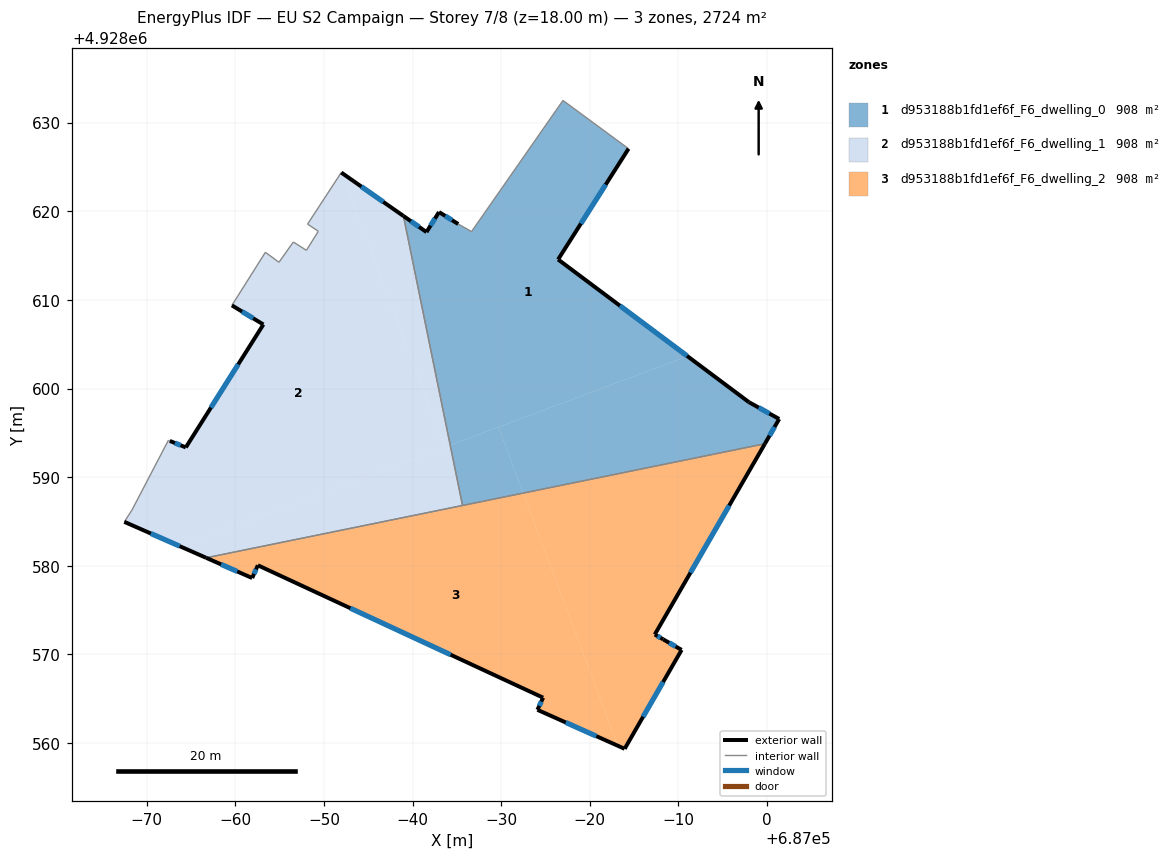
=== STOREY PLAN SPEC (per zone: floor XY polygon, exterior-wall plan segments, windows/doors) ===
zone 1: d953188b1fd1ef6f_F6_dwelling_0  (907.9 m²)
  floor: (686984.36, 4928627.07) (686976.42, 4928614.57) (686991.02, 4928603.65) (686964.24, 4928593.62) (686958.96, 4928619.48) (686961.56, 4928617.66) (686962.97, 4928619.92) (686965.15, 4928618.57) (686966.65, 4928617.71) (686976.97, 4928632.51)
  floor: (686997.94, 4928598.47) (687001.36, 4928596.57) (686999.75, 4928593.77) (686972.48, 4928588.21) (686969.69, 4928595.66) (686991.02, 4928603.65)
  floor: (686969.69, 4928595.66) (686972.48, 4928588.21) (686965.63, 4928586.81) (686964.24, 4928593.62)
  exterior wall: (686965.15, 4928618.57) – (686962.97, 4928619.92)  [2.6 m]
    window: (686964.44, 4928619.01) – (686963.68, 4928619.48)  [0.9 m²]
  exterior wall: (686976.42, 4928614.57) – (686984.36, 4928627.07)  [14.8 m]
    window: (686978.99, 4928618.62) – (686981.79, 4928623.02)  [5.5 m²]
  exterior wall: (686997.94, 4928598.47) – (686976.42, 4928614.57)  [26.9 m]
    window: (686990.97, 4928603.69) – (686983.39, 4928609.35)  [10.0 m²]
  exterior wall: (687001.36, 4928596.57) – (686997.94, 4928598.47)  [3.9 m]
    window: (687000.26, 4928597.18) – (686999.05, 4928597.85)  [1.5 m²]
  exterior wall: (686999.75, 4928593.77) – (687001.36, 4928596.57)  [3.2 m]
    window: (687000.27, 4928594.68) – (687000.84, 4928595.66)  [1.2 m²]
  exterior wall: (686961.56, 4928617.66) – (686958.96, 4928619.48)  [3.2 m]
    window: (686960.72, 4928618.25) – (686959.81, 4928618.89)  [1.2 m²]
  exterior wall: (686962.97, 4928619.92) – (686961.56, 4928617.66)  [2.7 m]
    window: (686962.52, 4928619.19) – (686962.02, 4928618.39)  [1.0 m²]
  interior walls: 5
zone 2: d953188b1fd1ef6f_F6_dwelling_1  (907.9 m²)
  floor: (686952.03, 4928624.32) (686963.62, 4928593.38) (686933.76, 4928582.20) (686927.47, 4928584.96) (686928.32, 4928586.27) (686932.44, 4928594.16) (686932.60, 4928594.09) (686934.41, 4928593.36) (686943.16, 4928607.23) (686939.61, 4928609.39) (686943.39, 4928615.38) (686944.92, 4928614.25) (686946.54, 4928616.54) (686948.02, 4928615.60) (686949.36, 4928617.75) (686948.15, 4928618.56) (686951.95, 4928624.38)
  floor: (686958.96, 4928619.48) (686964.24, 4928593.62) (686963.62, 4928593.38) (686952.03, 4928624.32)
  floor: (686964.24, 4928593.62) (686965.63, 4928586.81) (686936.70, 4928580.90) (686933.76, 4928582.20)
  exterior wall: (686958.96, 4928619.48) – (686951.95, 4928624.38)  [8.6 m]
    window: (686956.69, 4928621.07) – (686954.22, 4928622.79)  [3.2 m²]
  exterior wall: (686927.47, 4928584.96) – (686936.70, 4928580.90)  [10.1 m]
    window: (686930.46, 4928583.65) – (686933.71, 4928582.22)  [3.7 m²]
  exterior wall: (686934.41, 4928593.36) – (686932.60, 4928594.09)  [1.9 m]
    window: (686933.82, 4928593.60) – (686933.19, 4928593.86)  [0.7 m²]
  exterior wall: (686943.16, 4928607.23) – (686934.41, 4928593.36)  [16.4 m]
    window: (686940.32, 4928602.73) – (686937.24, 4928597.86)  [6.1 m²]
  exterior wall: (686939.61, 4928609.39) – (686943.16, 4928607.23)  [4.2 m]
    window: (686940.76, 4928608.69) – (686942.01, 4928607.93)  [1.5 m²]
  interior walls: 12
zone 3: d953188b1fd1ef6f_F6_dwelling_2  (907.8 m²)
  floor: (686999.75, 4928593.77) (686987.32, 4928572.25) (686988.28, 4928571.70) (686990.35, 4928570.51) (686983.92, 4928559.35) (686983.16, 4928559.69) (686972.48, 4928588.21)
  floor: (686972.48, 4928588.21) (686983.16, 4928559.69) (686974.08, 4928563.75) (686974.72, 4928565.12) (686942.54, 4928580.06) (686941.90, 4928578.62) (686936.70, 4928580.90)
  exterior wall: (686983.92, 4928559.35) – (686990.35, 4928570.51)  [12.9 m]
    window: (686986.01, 4928562.97) – (686988.27, 4928566.89)  [4.8 m²]
  exterior wall: (686974.08, 4928563.75) – (686983.92, 4928559.35)  [10.8 m]
    window: (686977.27, 4928562.32) – (686980.73, 4928560.78)  [4.0 m²]
  exterior wall: (686974.72, 4928565.12) – (686974.08, 4928563.75)  [1.5 m]
    window: (686974.52, 4928564.68) – (686974.29, 4928564.19)  [0.6 m²]
  exterior wall: (686942.54, 4928580.06) – (686974.72, 4928565.12)  [35.5 m]
    window: (686952.97, 4928575.22) – (686964.29, 4928569.96)  [13.2 m²]
  exterior wall: (686941.90, 4928578.62) – (686942.54, 4928580.06)  [1.6 m]
    window: (686942.10, 4928579.09) – (686942.33, 4928579.59)  [0.6 m²]
  exterior wall: (686936.70, 4928580.90) – (686941.90, 4928578.62)  [5.7 m]
    window: (686938.38, 4928580.16) – (686940.21, 4928579.36)  [2.1 m²]
  exterior wall: (686987.32, 4928572.25) – (686999.75, 4928593.77)  [24.9 m]
    window: (686991.35, 4928579.23) – (686995.72, 4928586.80)  [9.2 m²]
  exterior wall: (686988.28, 4928571.70) – (686987.32, 4928572.25)  [1.1 m]
    window: (686987.97, 4928571.88) – (686987.63, 4928572.07)  [0.4 m²]
  exterior wall: (686990.35, 4928570.51) – (686988.28, 4928571.70)  [2.4 m]
    window: (686989.68, 4928570.90) – (686988.95, 4928571.31)  [0.9 m²]
  interior walls: 2

=== DERIVED (storey summary) ===
Building: EU S2 Campaign
Storey: 7 of 8  (floor level z = 18.00 m)
Storey gross floor area: 2723.5 m²
Zones on this storey: 3
  - d953188b1fd1ef6f_F6_dwelling_0: floor 907.9 m²; exterior wall 57.2 m (171.7 m²); 7 window(s) 21.2 m²; WWR 12.4%
  - d953188b1fd1ef6f_F6_dwelling_1: floor 907.9 m²; exterior wall 41.1 m (123.4 m²); 5 window(s) 15.3 m²; WWR 12.4%
  - d953188b1fd1ef6f_F6_dwelling_2: floor 907.8 m²; exterior wall 96.3 m (288.8 m²); 9 window(s) 35.7 m²; WWR 12.4%
Zone adjacency (shared interzone walls):
  - d953188b1fd1ef6f_F6_dwelling_0 ↔ d953188b1fd1ef6f_F6_dwelling_1
  - d953188b1fd1ef6f_F6_dwelling_0 ↔ d953188b1fd1ef6f_F6_dwelling_2
  - d953188b1fd1ef6f_F6_dwelling_1 ↔ d953188b1fd1ef6f_F6_dwelling_2